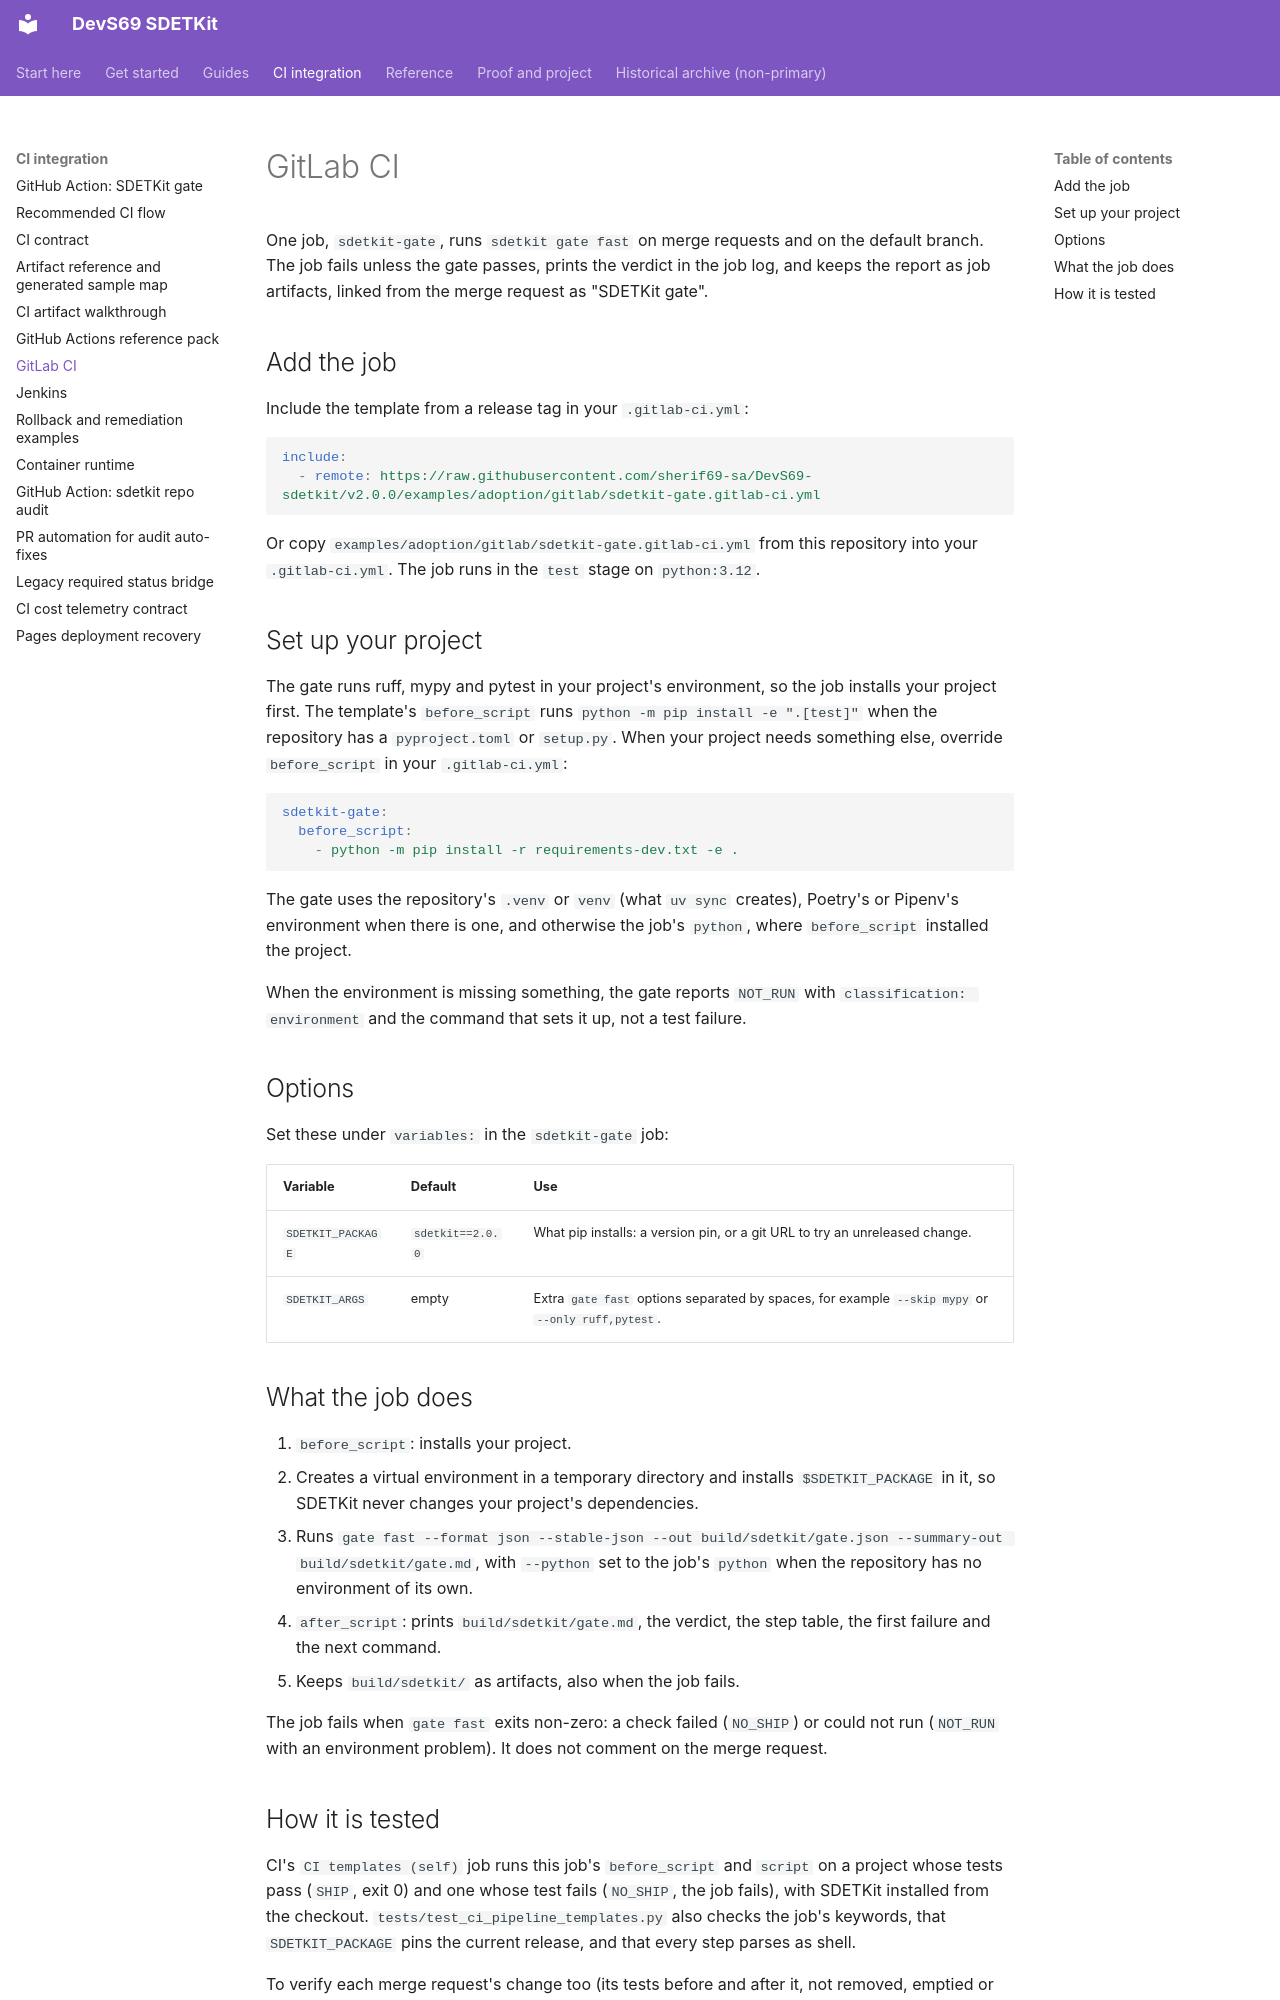

repository: sherif69-sa/DevS69-sdetkit · page: integrations/gitlab-reference-pack/index.html · generator: mkdocs

# GitLab CI

One job, `sdetkit-gate`, runs `sdetkit gate fast` on merge requests and on the default branch. The job fails unless the gate passes, prints the verdict in the job log, and keeps the report as job artifacts, linked from the merge request as "SDETKit gate".

## Add the job

Include the template from a release tag in your `.gitlab-ci.yml`:

```yaml
include:
  - remote: https://raw.githubusercontent.com/sherif69-sa/DevS69-sdetkit/v2.0.0/examples/adoption/gitlab/sdetkit-gate.gitlab-ci.yml
```

Or copy `examples/adoption/gitlab/sdetkit-gate.gitlab-ci.yml` from this repository into your `.gitlab-ci.yml`. The job runs in the `test` stage on `python:3.12`.

## Set up your project

The gate runs ruff, mypy and pytest in your project's environment, so the job installs your project first. The template's `before_script` runs `python -m pip install -e ".[test]"` when the repository has a `pyproject.toml` or `setup.py`. When your project needs something else, override `before_script` in your `.gitlab-ci.yml`:

```yaml
sdetkit-gate:
  before_script:
    - python -m pip install -r requirements-dev.txt -e .
```

The gate uses the repository's `.venv` or `venv` (what `uv sync` creates), Poetry's or Pipenv's environment when there is one, and otherwise the job's `python`, where `before_script` installed the project.

When the environment is missing something, the gate reports `NOT_RUN` with `classification: environment` and the command that sets it up, not a test failure.

## Options

Set these under `variables:` in the `sdetkit-gate` job:

| Variable | Default | Use |
| --- | --- | --- |
| `SDETKIT_PACKAGE` | `sdetkit==2.0.0` | What pip installs: a version pin, or a git URL to try an unreleased change. |
| `SDETKIT_ARGS` | empty | Extra `gate fast` options separated by spaces, for example `--skip mypy` or `--only ruff,pytest`. |

## What the job does

1. `before_script`: installs your project.
2. Creates a virtual environment in a temporary directory and installs `$SDETKIT_PACKAGE` in it, so SDETKit never changes your project's dependencies.
3. Runs `gate fast --format json --stable-json --out build/sdetkit/gate.json --summary-out build/sdetkit/gate.md`, with `--python` set to the job's `python` when the repository has no environment of its own.
4. `after_script`: prints `build/sdetkit/gate.md`, the verdict, the step table, the first failure and the next command.
5. Keeps `build/sdetkit/` as artifacts, also when the job fails.

The job fails when `gate fast` exits non-zero: a check failed (`NO_SHIP`) or could not run (`NOT_RUN` with an environment problem). It does not comment on the merge request.
